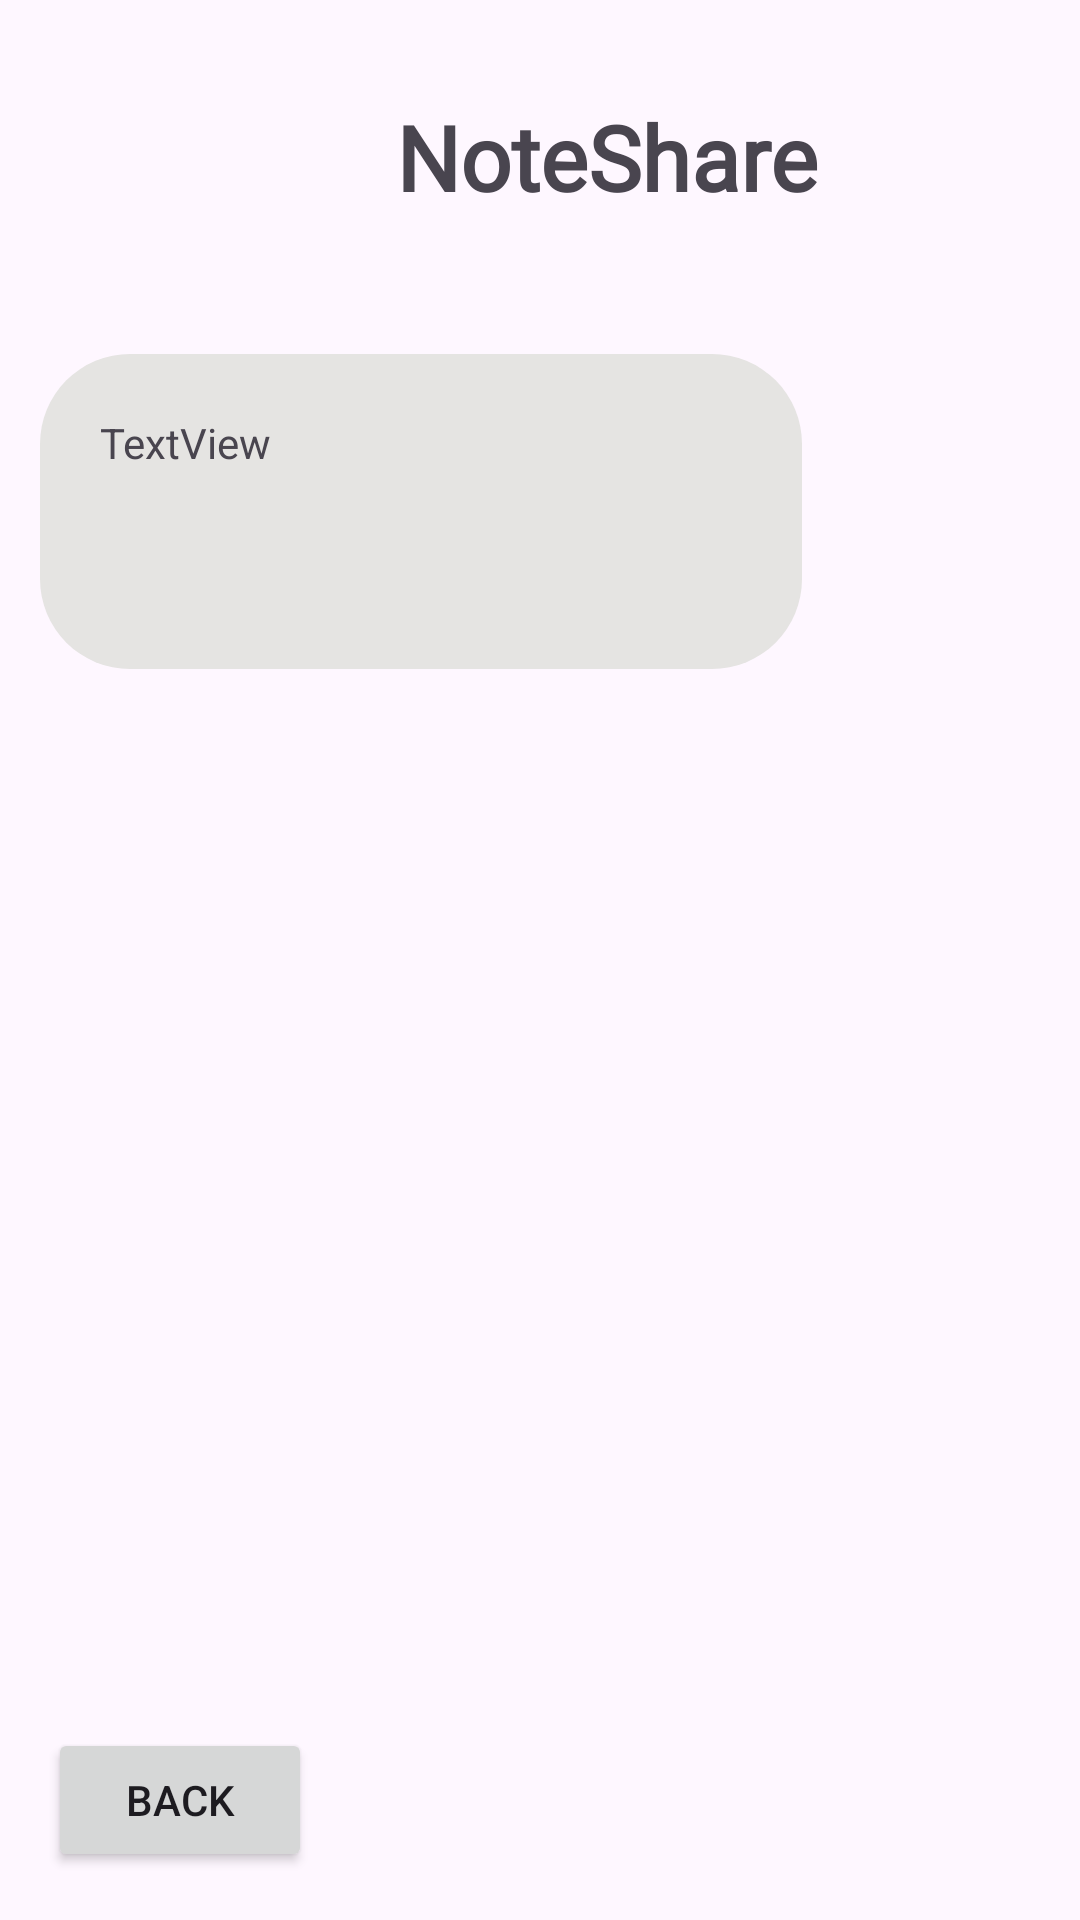

Layout XML and referenced resources for this Android screen:
<!-- AndroidManifest.xml: application theme Theme.Authentication_user_test1 -->
<!-- res/layout/activity_note_sharepage.xml -->
<?xml version="1.0" encoding="utf-8"?>
<androidx.constraintlayout.widget.ConstraintLayout xmlns:android="http://schemas.android.com/apk/res/android"
    xmlns:app="http://schemas.android.com/apk/res-auto"
    xmlns:tools="http://schemas.android.com/tools"
    android:layout_width="match_parent"
    android:layout_height="match_parent"
    tools:context=".NoteSharepage">

    <TextView
        android:id="@+id/NoteShareText"
        android:layout_width="wrap_content"
        android:layout_height="wrap_content"
        android:layout_marginStart="132dp"
        android:layout_marginTop="32dp"
        android:fontFamily="@font/robotoregular"
        android:text="NoteShare"
        android:textSize="30dp"
        android:textStyle="bold"
        app:layout_constraintStart_toStartOf="parent"
        app:layout_constraintTop_toTopOf="parent" />

    <LinearLayout
        android:layout_width="345dp"
        android:layout_height="551dp"
        android:layout_marginTop="108dp"
        android:layout_marginEnd="32dp"
        android:fontFamily="@font/robotoregular"
        android:orientation="vertical"
        app:layout_constraintEnd_toEndOf="parent"
        app:layout_constraintTop_toTopOf="parent">


        <TextView
            android:id="@+id/textView"
            android:layout_width="254dp"
            android:layout_height="105dp"
            android:layout_marginStart="30dp"
            android:layout_marginTop="10dp"
            android:background="@drawable/rounded_corner_rectangles"
            android:paddingLeft="20dp"
            android:paddingTop="20dp"
            android:text="TextView" />


    </LinearLayout>

    <Button
        android:id="@+id/BackButton"
        android:layout_width="wrap_content"
        android:layout_height="wrap_content"
        android:layout_marginStart="16dp"
        android:layout_marginBottom="16dp"
        android:text="Back"
        app:layout_constraintBottom_toBottomOf="parent"
        app:layout_constraintStart_toStartOf="parent" />

</androidx.constraintlayout.widget.ConstraintLayout>
<!-- resources referenced by this layout -->
<resources>
  <!-- drawable rounded_corner_rectangles (drawable) -->
  <?xml version="1.0" encoding="utf-8"?>
  <shape xmlns:android="http://schemas.android.com/apk/res/android" android:shape="rectangle" >
  
          <solid android:color="#E5E4E2"
              android:state_checked="true"
              android:drawable="@color/black" />
  
          <padding android:left="10dp"
              android:top="10dp"
              android:right="10dp"
              android:bottom="10dp" />
  
          <corners android:radius="30dp" />
  
  </shape>
  <style name="Theme.Authentication_user_test1" parent="Base.Theme.Authentication_user_test1" />
  <color name="black">#FF000000</color>
  <style name="Base.Theme.Authentication_user_test1" parent="Theme.Material3.DayNight.NoActionBar">
          
          
      </style>
</resources>
